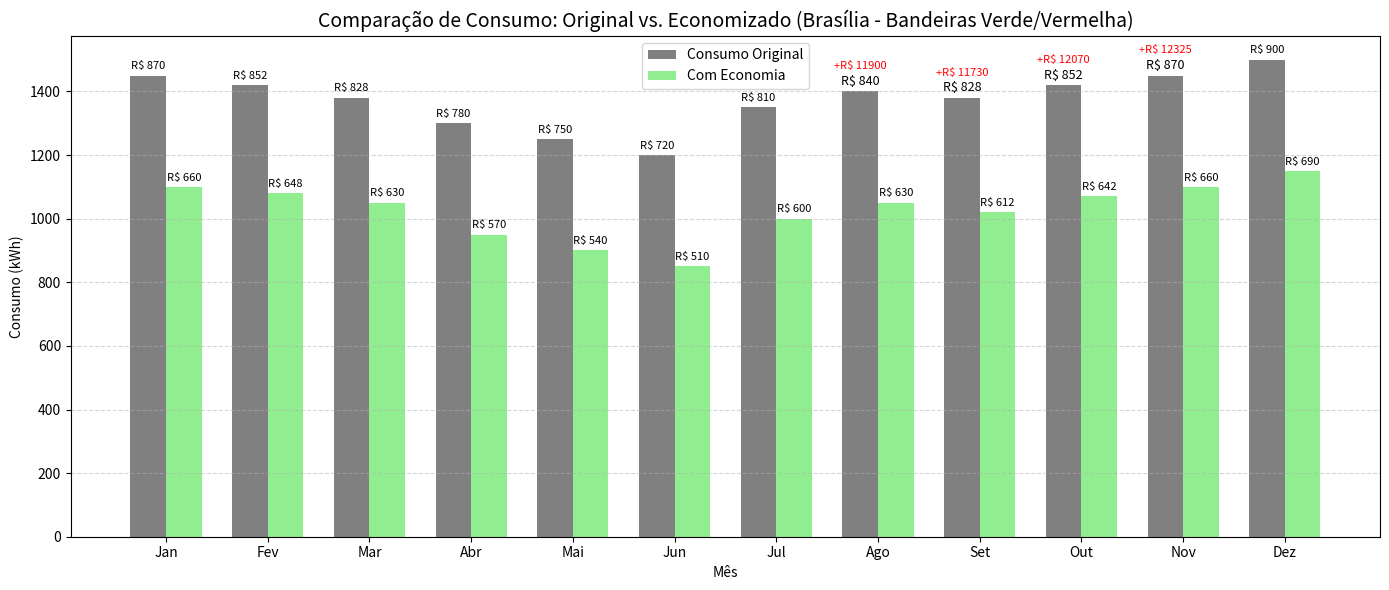

Reproduce this figure in Python.
import matplotlib.pyplot as plt
import numpy as np

meses = ["Jan", "Fev", "Mar", "Abr", "Mai", "Jun", "Jul", "Ago", "Set", "Out", "Nov", "Dez"]
consumo_original = [1450, 1420, 1380, 1300, 1250, 1200, 1350, 1400, 1380, 1420, 1450, 1500]
consumo_economizado = [1100, 1080, 1050, 950, 900, 850, 1000, 1050, 1020, 1070, 1100, 1150]
bandeiras = ["Verde"]*7 + ["Vermelha"]*4 + ["Verde"]  # Jan-Jul: Verde | Ago-Nov: Vermelha | Dez: Verde

# Cores baseadas na bandeira
cores_bandeira = ["green" if b == "Verde" else "red" for b in bandeiras]

# Gráfico de comparação
plt.figure(figsize=(14, 6))
bar_width = 0.35
x = np.arange(len(meses))

plt.bar(x - bar_width/2, consumo_original, width=bar_width, color="gray", label="Consumo Original")
plt.bar(x + bar_width/2, consumo_economizado, width=bar_width, color="lightgreen", label="Com Economia")

# Destacar bandeiras
for i, (orig, econ) in enumerate(zip(consumo_original, consumo_economizado)):
    plt.text(i - bar_width/2, orig + 20, f"R$ {orig*0.6:.0f}", ha="center", fontsize=8 if bandeiras[i] == "Verde" else 9, color="black")
    plt.text(i + bar_width/2, econ + 20, f"R$ {econ*0.6:.0f}", ha="center", fontsize=8, color="black")
    if bandeiras[i] == "Vermelha":
        plt.text(i - bar_width/2, orig + 70, f"+R$ {orig*8.5:.0f}", ha="center", fontsize=8, color="red")

plt.title("Comparação de Consumo: Original vs. Economizado (Brasília - Bandeiras Verde/Vermelha)", fontsize=14)
plt.xlabel("Mês")
plt.ylabel("Consumo (kWh)")
plt.xticks(x, meses)
plt.legend()
plt.grid(axis="y", linestyle="--", alpha=0.5)
plt.tight_layout()
plt.show()